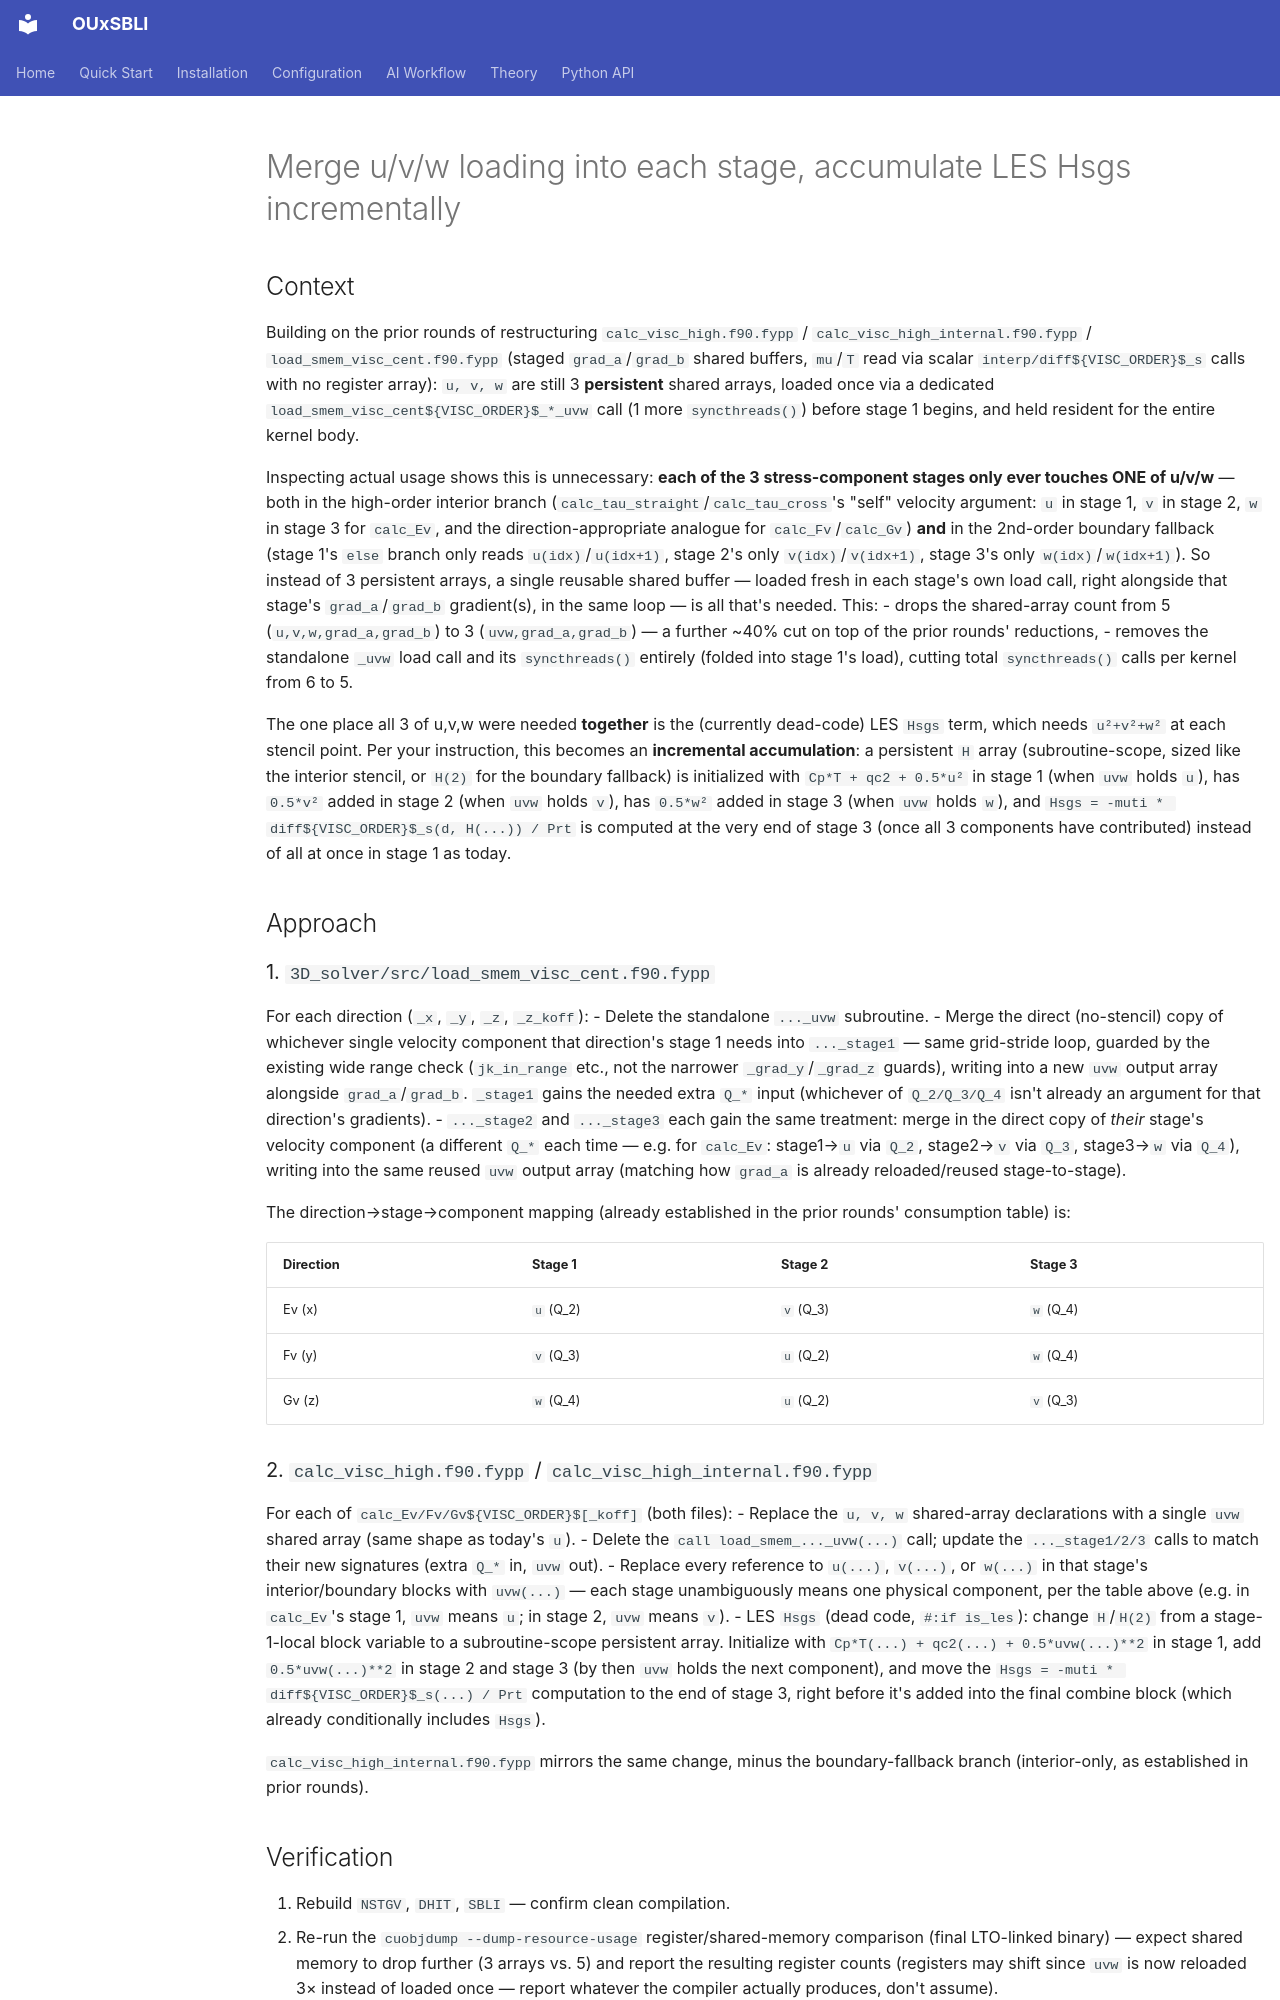

repository: htymjun/OUxSBLI · page: plans/2026-07-26-now-the-problem-is-adaptive-bunny/index.html · generator: mkdocs

# Merge u/v/w loading into each stage, accumulate LES Hsgs incrementally

## Context

Building on the prior rounds of restructuring `calc_visc_high.f90.fypp` /
`calc_visc_high_internal.f90.fypp` / `load_smem_visc_cent.f90.fypp` (staged
`grad_a`/`grad_b` shared buffers, `mu`/`T` read via scalar
`interp/diff${VISC_ORDER}$_s` calls with no register array): `u, v, w` are
still 3 **persistent** shared arrays, loaded once via a dedicated
`load_smem_visc_cent${VISC_ORDER}$_*_uvw` call (1 more `syncthreads()`)
before stage 1 begins, and held resident for the entire kernel body.

Inspecting actual usage shows this is unnecessary: **each of the 3
stress-component stages only ever touches ONE of u/v/w** — both in the
high-order interior branch (`calc_tau_straight`/`calc_tau_cross`'s "self"
velocity argument: `u` in stage 1, `v` in stage 2, `w` in stage 3 for
`calc_Ev`, and the direction-appropriate analogue for `calc_Fv`/`calc_Gv`)
**and** in the 2nd-order boundary fallback (stage 1's `else` branch only
reads `u(idx)`/`u(idx+1)`, stage 2's only `v(idx)`/`v(idx+1)`, stage 3's
only `w(idx)`/`w(idx+1)`). So instead of 3 persistent arrays, a single
reusable shared buffer — loaded fresh in each stage's own load call,
right alongside that stage's `grad_a`/`grad_b` gradient(s), in the same
loop — is all that's needed. This:
- drops the shared-array count from 5 (`u,v,w,grad_a,grad_b`) to 3
  (`uvw,grad_a,grad_b`) — a further ~40% cut on top of the prior rounds'
  reductions,
- removes the standalone `_uvw` load call and its `syncthreads()` entirely
  (folded into stage 1's load), cutting total `syncthreads()` calls per
  kernel from 6 to 5.

The one place all 3 of u,v,w were needed **together** is the (currently
dead-code) LES `Hsgs` term, which needs `u²+v²+w²` at each stencil point.
Per your instruction, this becomes an **incremental accumulation**: a
persistent `H` array (subroutine-scope, sized like the interior stencil, or
`H(2)` for the boundary fallback) is initialized with `Cp*T + qc2 + 0.5*u²`
in stage 1 (when `uvw` holds `u`), has `0.5*v²` added in stage 2 (when
`uvw` holds `v`), has `0.5*w²` added in stage 3 (when `uvw` holds `w`), and
`Hsgs = -muti * diff${VISC_ORDER}$_s(d, H(...)) / Prt` is computed at the
very end of stage 3 (once all 3 components have contributed) instead of
all at once in stage 1 as today.

## Approach

### 1. `3D_solver/src/load_smem_visc_cent.f90.fypp`

For each direction (`_x`, `_y`, `_z`, `_z_koff`):
- Delete the standalone `..._uvw` subroutine.
- Merge the direct (no-stencil) copy of whichever single velocity
  component that direction's stage 1 needs into `..._stage1` — same
  grid-stride loop, guarded by the existing wide range check (`jk_in_range`
  etc., not the narrower `_grad_y`/`_grad_z` guards), writing into a new
  `uvw` output array alongside `grad_a`/`grad_b`. `_stage1` gains the
  needed extra `Q_*` input (whichever of `Q_2/Q_3/Q_4` isn't already an
  argument for that direction's gradients).
- `..._stage2` and `..._stage3` each gain the same treatment: merge in the
  direct copy of *their* stage's velocity component (a different `Q_*`
  each time — e.g. for `calc_Ev`: stage1→`u` via `Q_2`, stage2→`v` via
  `Q_3`, stage3→`w` via `Q_4`), writing into the same reused `uvw` output
  array (matching how `grad_a` is already reloaded/reused stage-to-stage).

The direction→stage→component mapping (already established in the prior
rounds' consumption table) is:

| Direction | Stage 1 | Stage 2 | Stage 3 |
|---|---|---|---|
| Ev (x) | `u` (Q_2) | `v` (Q_3) | `w` (Q_4) |
| Fv (y) | `v` (Q_3) | `u` (Q_2) | `w` (Q_4) |
| Gv (z) | `w` (Q_4) | `u` (Q_2) | `v` (Q_3) |

### 2. `calc_visc_high.f90.fypp` / `calc_visc_high_internal.f90.fypp`

For each of `calc_Ev/Fv/Gv${VISC_ORDER}$[_koff]` (both files):
- Replace the `u, v, w` shared-array declarations with a single `uvw`
  shared array (same shape as today's `u`).
- Delete the `call load_smem_..._uvw(...)` call; update the `..._stage1/2/3`
  calls to match their new signatures (extra `Q_*` in, `uvw` out).
- Replace every reference to `u(...)`, `v(...)`, or `w(...)` in that
  stage's interior/boundary blocks with `uvw(...)` — each stage
  unambiguously means one physical component, per the table above (e.g. in
  `calc_Ev`'s stage 1, `uvw` means `u`; in stage 2, `uvw` means `v`).
- LES `Hsgs` (dead code, `#:if is_les`): change `H`/`H(2)` from a
  stage-1-local block variable to a subroutine-scope persistent array.
  Initialize with `Cp*T(...) + qc2(...) + 0.5*uvw(...)**2` in stage 1, add
  `0.5*uvw(...)**2` in stage 2 and stage 3 (by then `uvw` holds the next
  component), and move the `Hsgs = -muti * diff${VISC_ORDER}$_s(...) / Prt`
  computation to the end of stage 3, right before it's added into the
  final combine block (which already conditionally includes `Hsgs`).

`calc_visc_high_internal.f90.fypp` mirrors the same change, minus the
boundary-fallback branch (interior-only, as established in prior rounds).
